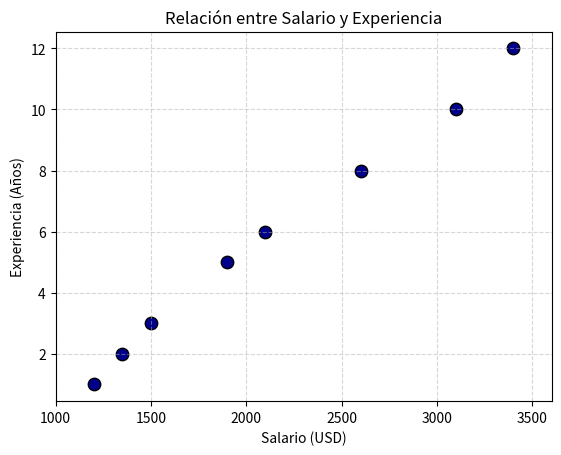

Recreate this plot in Python.
import matplotlib.pyplot as plt


#datos
Salario_USD = [1200, 1350, 1500, 1900, 2100, 2600, 3100, 3400]
Experiencia_Anios = [1, 2, 3, 5, 6, 8, 10, 12]

plt.scatter(Salario_USD, Experiencia_Anios, color="darkblue", s=80, edgecolors="black")

plt.xlim(1000, 3600)

plt.title("Relación entre Salario y Experiencia")
plt.xlabel("Salario (USD)")
plt.ylabel("Experiencia (Años)")

plt.grid(True, linestyle='--', alpha=0.5)

plt.show()
